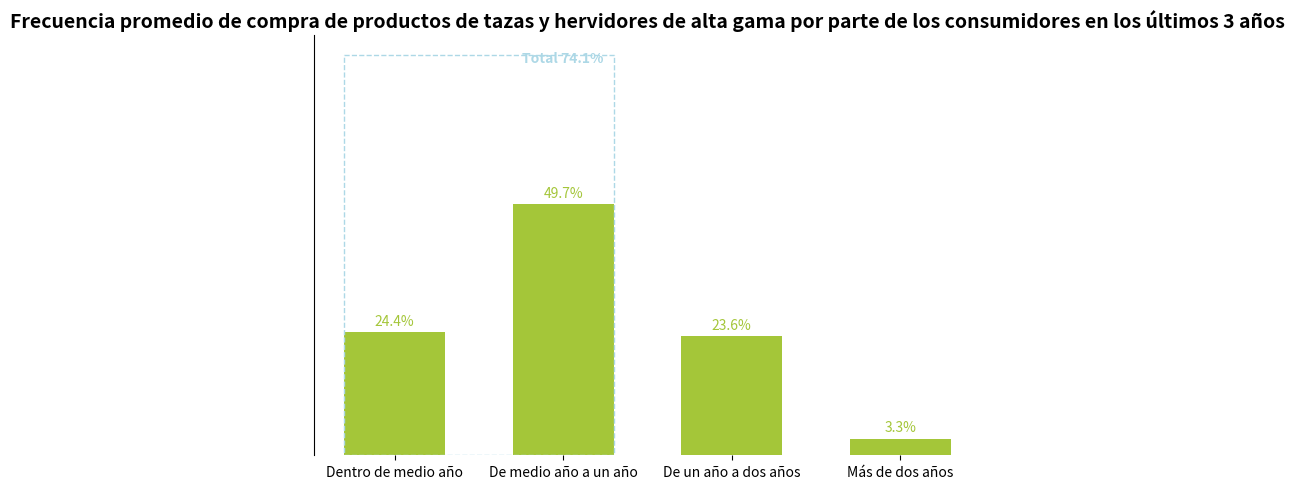

Generate this figure with matplotlib:
import matplotlib.pyplot as plt
import numpy as np

# Categorías de frecuencia de compra
categorias = ["Dentro de medio año", "De medio año a un año", "De un año a dos años", "Más de dos años"]
# Datos de proporción correspondientes (simulados, se pueden ajustar según la situación real)
proporciones = [24.4, 49.7, 23.6, 3.3]
# Proporción total (Dentro de medio año + De medio año a un año)
proporcion_total = sum(proporciones[:2])

# Crear un lienzo y subgráfico
fig, ax = plt.subplots(figsize=(7, 5))

# Dibujar un gráfico de barras
x = np.arange(len(categorias))
ancho_barra = 0.6
barras = ax.bar(x, proporciones, width=ancho_barra, color="#A4C639")

# Agregar etiquetas de datos
for barra in barras:
    altura = barra.get_height()
    ax.annotate(f'{altura}%',
                xy=(barra.get_x() + barra.get_width() / 2, altura),
                xytext=(0, 3),  
                textcoords="offset points",
                ha='center', va='bottom',
                color="#A4C639")

# Agregar la etiqueta de la proporción total (simular un cuadro discontinuo azul y texto)
ax.text(1, proporcion_total + 3, f'Total {proporcion_total}%',
        ha='center', va='bottom', color='lightblue', fontweight='bold')
# Dibujar un cuadro discontinuo azul (simular el rango)
x_min = x[0] - ancho_barra/2
x_max = x[1] + ancho_barra/2
y_min = 0
y_max = proporcion_total + 5
ax.plot([x_min, x_max, x_max, x_min, x_min], [y_min, y_min, y_max, y_max, y_min],
        linestyle='--', color='lightblue', linewidth=1)

# Establecer las marcas y etiquetas del eje x
ax.set_xticks(x)
ax.set_xticklabels(categorias)
# Ocultar las marcas del eje y
ax.set_yticks([])
# Establecer el título
ax.set_title("Frecuencia promedio de compra de productos de tazas y hervidores de alta gama por parte de los consumidores en los últimos 3 años", fontsize=14, fontweight="bold")

# Embellir el gráfico, ocultar los bordes superior, derecho e inferior
for borde in ["top", "right", "bottom"]:
    ax.spines[borde].set_visible(False)

plt.tight_layout()
plt.show()
